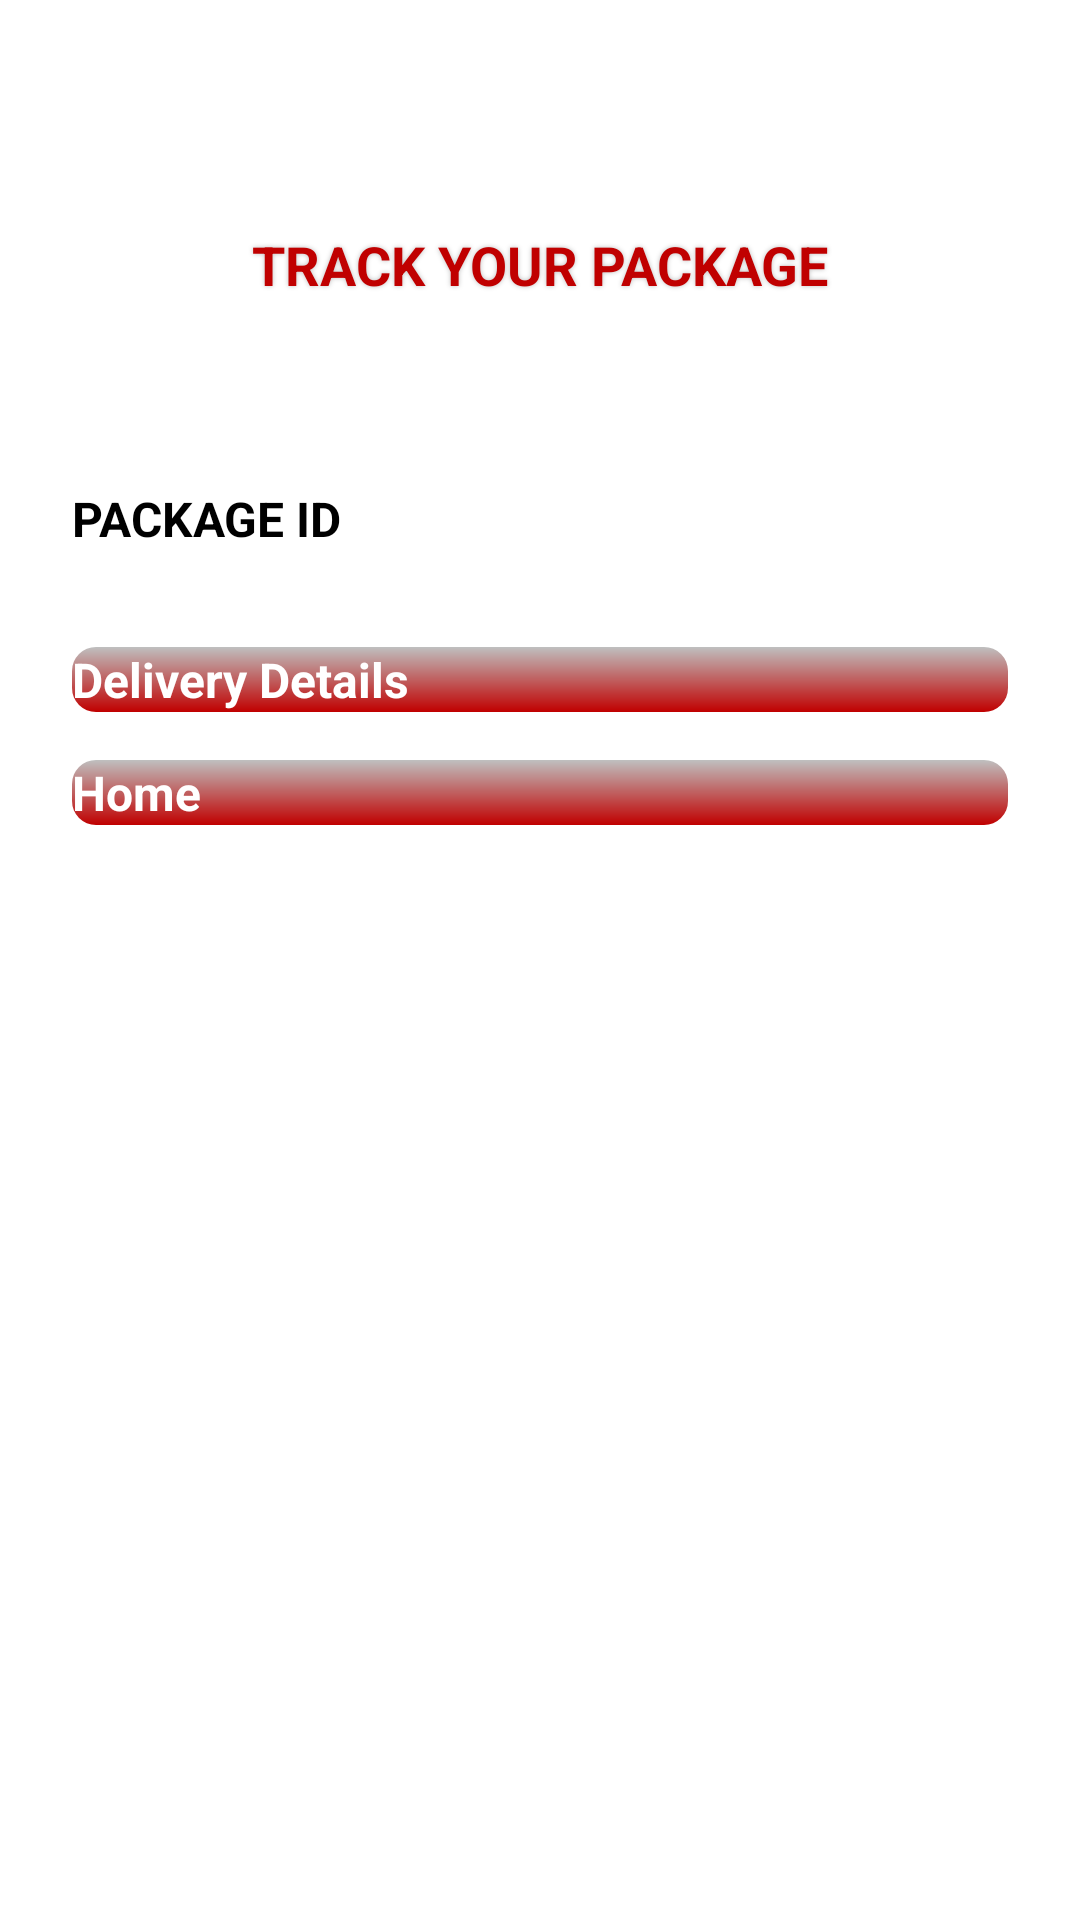

Layout XML and referenced resources for this Android screen:
<!-- AndroidManifest.xml: application theme Theme.AnyDelBackend -->
<!-- res/layout/fragment_track_package_detail.xml -->
<?xml version="1.0" encoding="utf-8"?>
<androidx.core.widget.NestedScrollView xmlns:android="http://schemas.android.com/apk/res/android"
    xmlns:app="http://schemas.android.com/apk/res-auto"
    xmlns:tools="http://schemas.android.com/tools"
    style="@style/MatchParentWrapContent">

    <androidx.constraintlayout.widget.ConstraintLayout
        style="@style/MatchParent"
        app:layout_constraintBottom_toBottomOf="parent"
        app:layout_constraintEnd_toEndOf="parent"
        app:layout_constraintStart_toStartOf="parent"
        app:layout_constraintTop_toTopOf="parent"
        android:paddingStart="@dimen/dimen_8dp"
        android:paddingEnd="@dimen/dimen_8dp"
        tools:context=".ui.delivery.AddressPickerFragment">

        <androidx.appcompat.widget.AppCompatImageView
            android:id="@+id/tv_trackPackageDetailScreen_appLogo"
            android:layout_width="@dimen/dimen_200dp"
            android:layout_height="@dimen/dimen_60dp"
            android:layout_marginTop="@dimen/dimen_8dp"
            android:adjustViewBounds="true"
            android:src="@drawable/ic_app_anydel_backend_logo"
            app:layout_constraintEnd_toEndOf="parent"
            app:layout_constraintStart_toStartOf="parent"
            app:layout_constraintTop_toTopOf="parent" />


        <androidx.appcompat.widget.AppCompatTextView
            android:id="@+id/tv_trackPackageDetailScreen_headerLabel"
            style="@style/ConstraintWrapStyle"
            android:gravity="center"
            android:padding="@dimen/dimen_8dp"
            android:shadowColor="@color/secondary_color"
            android:shadowDx="0"
            android:shadowDy="0"
            android:shadowRadius="4"
            android:text="@string/track_your_package"
            android:textAllCaps="true"
            android:textColor="@color/primary_color"
            android:textSize="@dimen/dimen_18sp"
            android:textStyle="bold"
            app:layout_constraintEnd_toEndOf="parent"
            app:layout_constraintStart_toStartOf="parent"
            app:layout_constraintTop_toBottomOf="@+id/tv_trackPackageDetailScreen_appLogo" />

        <androidx.appcompat.widget.AppCompatTextView
            android:id="@+id/tv_trackPackageDetailScreen_headerDesc"
            style="@style/ConstraintWrapStyle"
            android:gravity="center"
            android:padding="@dimen/dimen_8dp"
            android:textColor="@color/primary_color"
            android:textSize="@dimen/dimen_16sp"
            android:textStyle="bold"
            app:layout_constraintEnd_toEndOf="parent"
            app:layout_constraintStart_toStartOf="parent"
            app:layout_constraintTop_toBottomOf="@+id/tv_trackPackageDetailScreen_headerLabel" />

        <androidx.constraintlayout.widget.Guideline
            android:id="@+id/vertical_guideline"
            android:layout_width="match_parent"
            android:layout_height="match_parent"
            android:orientation="vertical"
            app:layout_constraintGuide_percent="0.4" />

        <androidx.appcompat.widget.AppCompatTextView
            android:id="@+id/tv_trackPackageDetailScreen_packageId"
            style="@style/ConstraintWrapStyle"
            android:layout_marginTop="@dimen/dimen_16dp"
            android:text="@string/package_id"
            android:textAllCaps="true"
            android:layout_marginStart="@dimen/dimen_16dp"
            android:textColor="@color/black"
            android:textSize="@dimen/dimen_16sp"
            android:textStyle="bold"
            app:layout_constraintEnd_toStartOf="@+id/vertical_guideline"
            app:layout_constraintHorizontal_bias="0.3"
            app:layout_constraintStart_toStartOf="parent"
            app:layout_constraintTop_toBottomOf="@+id/tv_trackPackageDetailScreen_headerDesc" />

        <androidx.appcompat.widget.AppCompatTextView
            android:id="@+id/tv_trackPackageDetailScreen_packageIdValue"
            style="@style/ConstraintWrapStyle"
            android:layout_marginTop="@dimen/dimen_16dp"
            android:textColor="@color/primary_color"
            android:textSize="@dimen/dimen_16sp"
            android:textStyle="bold|italic"
            app:layout_constraintHorizontal_bias="0.7"
            app:layout_constraintStart_toStartOf="@+id/vertical_guideline"
            app:layout_constraintTop_toBottomOf="@+id/tv_trackPackageDetailScreen_headerDesc" />

        <androidx.recyclerview.widget.RecyclerView
            android:id="@+id/rv_trackPackageDetail"
            android:layout_width="@dimen/dimen_0dp"
            android:layout_height="wrap_content"
            app:layout_constraintStart_toStartOf="parent"
            app:layout_constraintEnd_toEndOf="parent"
            android:layout_margin="@dimen/dimen_16dp"
            app:layout_constraintTop_toBottomOf="@+id/tv_trackPackageDetailScreen_packageIdValue" />

        <androidx.constraintlayout.widget.Barrier
            android:id="@+id/bottom_barrier"
            android:layout_width="match_parent"
            android:layout_height="wrap_content"
            app:barrierDirection="bottom"
            app:constraint_referenced_ids="rv_trackPackageDetail"/>

        <androidx.appcompat.widget.AppCompatButton
            android:id="@+id/btn_trackPackageDetailScreen_deliveryDetailBtn"
            style="@style/ConstraintWrapStyle"
            android:layout_margin="@dimen/dimen_16dp"
            android:textSize="@dimen/dimen_16sp"
            android:background="@drawable/btn_background_drawable"
            android:text="@string/delivery_details_label"
            android:textColor="@color/white"
            android:textStyle="bold"
            app:layout_constraintEnd_toStartOf="@+id/btn_trackPackageDetailScreen_cancelDeliveryBtn"
            app:layout_constraintStart_toStartOf="parent"
            app:layout_constraintTop_toBottomOf="@+id/bottom_barrier" />

        <androidx.appcompat.widget.AppCompatButton
            android:id="@+id/btn_trackPackageDetailScreen_cancelDeliveryBtn"
            style="@style/ConstraintWrapStyle"
            android:layout_margin="@dimen/dimen_16dp"
            android:background="@drawable/btn_background_drawable"
            android:text="@string/cancel_delivery"
            android:textColor="@color/white"
            android:textSize="@dimen/dimen_16sp"
            android:textStyle="bold"
            android:visibility="gone"
            app:layout_constraintEnd_toEndOf="parent"
            app:layout_constraintStart_toEndOf="@+id/btn_trackPackageDetailScreen_deliveryDetailBtn"
            app:layout_constraintTop_toBottomOf="@+id/bottom_barrier" />

        <androidx.appcompat.widget.AppCompatButton
            android:id="@+id/btn_trackPackageDetailScreen_homeBtn"
            style="@style/ConstraintWrapStyle"
            android:layout_margin="@dimen/dimen_16dp"
            android:textSize="@dimen/dimen_16sp"
            android:background="@drawable/btn_background_drawable"
            android:text="@string/home_label"
            android:textColor="@color/white"
            android:textStyle="bold"
            app:layout_constraintBottom_toBottomOf="parent"
            app:layout_constraintEnd_toEndOf="parent"
            app:layout_constraintStart_toStartOf="parent"
            app:layout_constraintTop_toBottomOf="@+id/btn_trackPackageDetailScreen_deliveryDetailBtn" />

        <include
            layout="@layout/progress_bar_layout"
            android:layout_width="@dimen/dimen_0dp"
            android:layout_height="match_parent"
            app:layout_constraintBottom_toBottomOf="parent"
            app:layout_constraintEnd_toEndOf="parent"
            app:layout_constraintStart_toStartOf="parent"
            app:layout_constraintTop_toTopOf="parent" />
    </androidx.constraintlayout.widget.ConstraintLayout>
</androidx.core.widget.NestedScrollView>
<!-- res/layout/progress_bar_layout.xml (included above) -->
<?xml version="1.0" encoding="utf-8"?>
<androidx.constraintlayout.widget.ConstraintLayout xmlns:android="http://schemas.android.com/apk/res/android"
    android:id="@+id/cl_progressBarContainer"
    android:layout_width="match_parent"
    android:layout_height="match_parent"
    android:visibility="gone"
    xmlns:app="http://schemas.android.com/apk/res-auto">

    <ProgressBar
        app:layout_constraintStart_toStartOf="parent"
        app:layout_constraintTop_toTopOf="parent"
        app:layout_constraintBottom_toBottomOf="parent"
        app:layout_constraintEnd_toEndOf="parent"
        android:id="@+id/progress_bar"
        style="@style/ProgressBarBlue" />

</androidx.constraintlayout.widget.ConstraintLayout>
<!-- resources referenced by this layout -->
<resources>
  <color name="black">#FF000000</color>
  <color name="primary_color">#C00000</color>
  <color name="secondary_color">#BFBFBF</color>
  <color name="white">#FFFFFFFF</color>
  <dimen name="dimen_0dp">0dp</dimen>
  <dimen name="dimen_16dp">16dp</dimen>
  <dimen name="dimen_16sp">16sp</dimen>
  <dimen name="dimen_18sp">18sp</dimen>
  <dimen name="dimen_200dp">200dp</dimen>
  <dimen name="dimen_60dp">60dp</dimen>
  <dimen name="dimen_8dp">8dp</dimen>
  <!-- drawable btn_background_drawable (drawable) -->
  <?xml version="1.0" encoding="utf-8"?>
  <shape xmlns:android="http://schemas.android.com/apk/res/android">
      <gradient
          android:angle="270"
          android:endColor="@color/primary_color"
          android:startColor="@color/secondary_color" />
      <corners android:radius="8dp"/>
  </shape>
  <string name="cancel_delivery">Cancel Delivery</string>
  <string name="delivery_details_label">Delivery Details</string>
  <string name="home_label">Home</string>
  <string name="package_id">Package ID</string>
  <string name="track_your_package">Track your Package</string>
  <style name="ConstraintWrapStyle">
          <item name="android:layout_width">0dp</item>
          <item name="android:layout_height">wrap_content</item>
      </style>
  <style name="MatchParent">
          <item name="android:layout_width">match_parent</item>
          <item name="android:layout_height">match_parent</item>
      </style>
  <style name="MatchParentWrapContent">
          <item name="android:layout_width">match_parent</item>
          <item name="android:layout_height">wrap_content</item>
      </style>
  <style name="ProgressBarBlue" parent="Theme.AnyDelBackend.ProgressBar" />
  <style name="Theme.AnyDelBackend" parent="Theme.MaterialComponents.DayNight.DarkActionBar">
          
          <item name="colorPrimary">@color/primary_color</item>
          <item name="colorPrimaryVariant">@color/primary_color</item>
          <item name="colorOnPrimary">@color/white</item>
          
          <item name="colorSecondary">@color/secondary_color</item>
          <item name="colorSecondaryVariant">@color/secondary_color</item>
          <item name="colorOnSecondary">@color/black</item>
          
          <item name="android:statusBarColor" tools:targetApi="l">?attr/colorPrimaryVariant</item>
          
      </style>
  <style name="Theme.AnyDelBackend.ProgressBar">
          <item name="android:layout_width">wrap_content</item>
          <item name="android:layout_height">wrap_content</item>
          <item name="android:layout_centerInParent">true</item>
          <item name="android:layout_gravity">center</item>
          <item name="android:visibility">visible</item>
      </style>
</resources>
